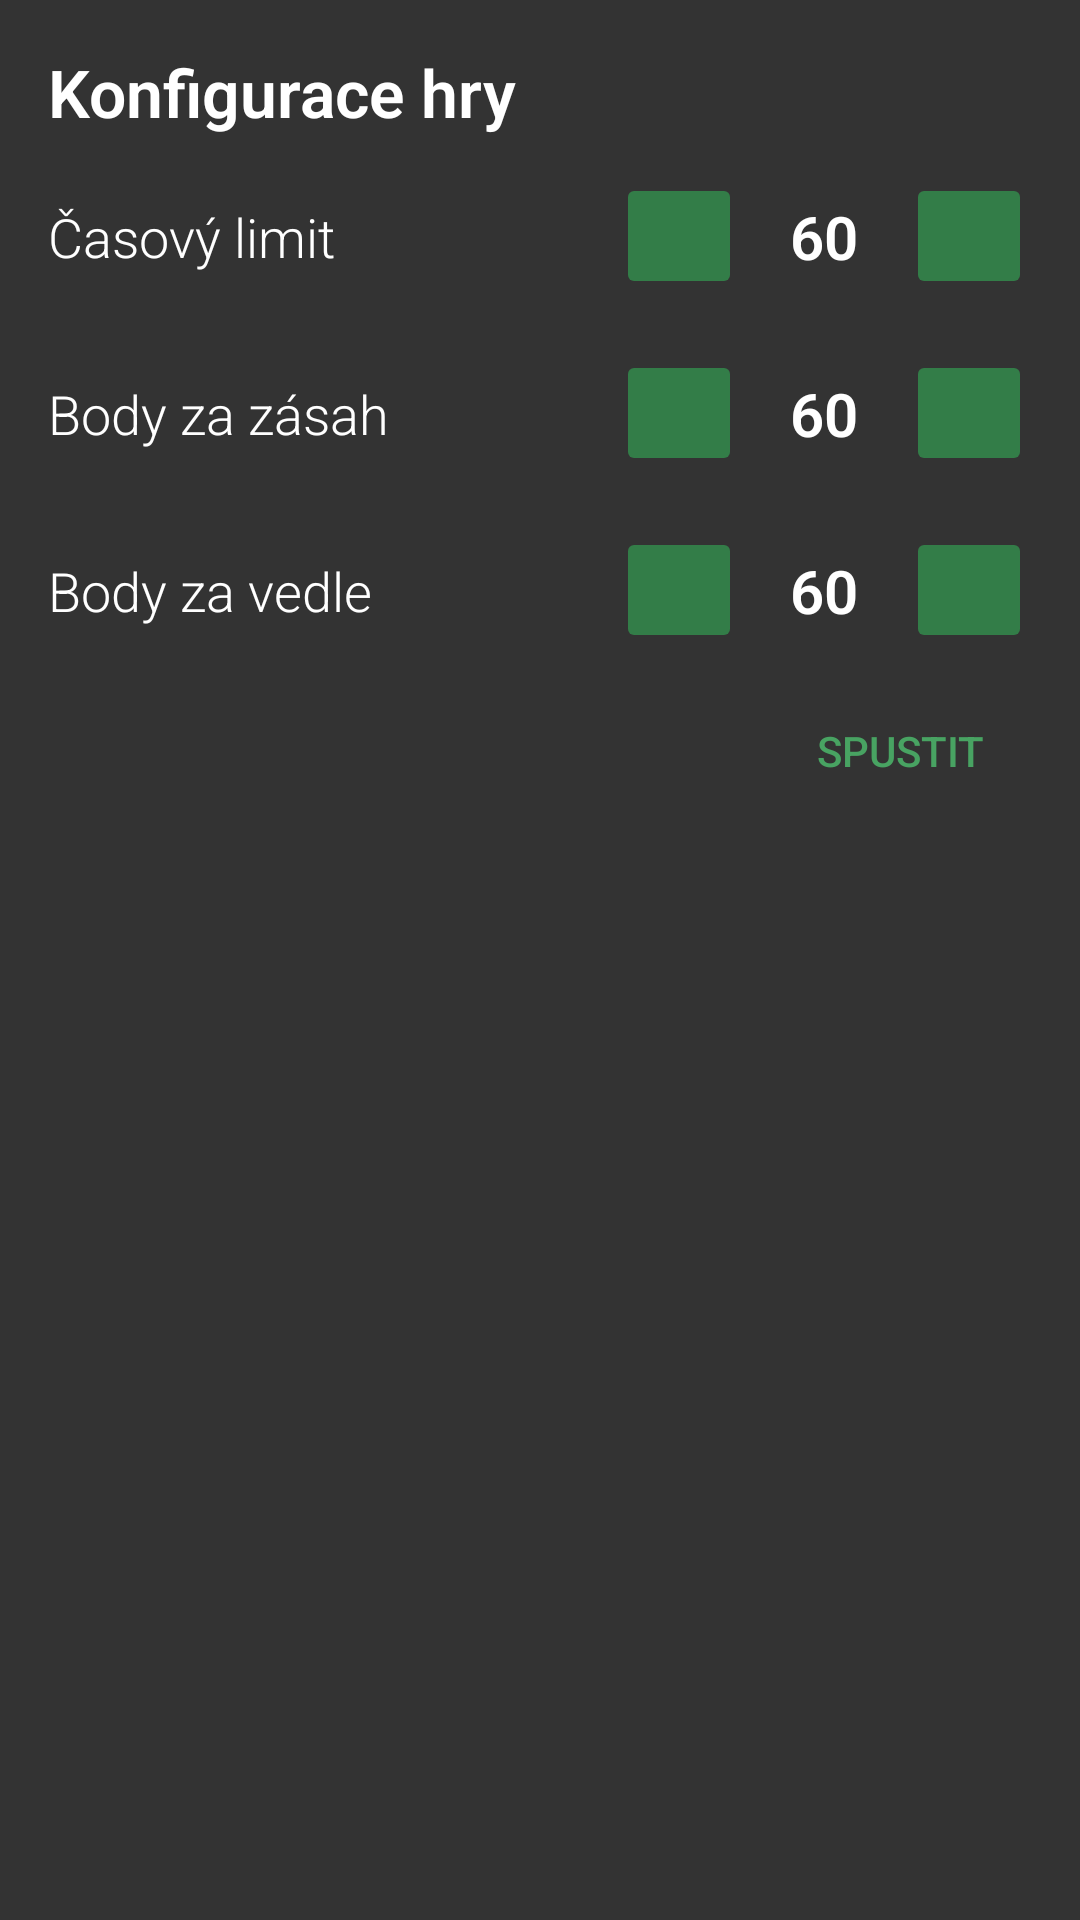

Here is an Android app screen rendered from its layout file. Give the layout XML and the strings, colors and styles it references.
<!-- AndroidManifest.xml: application theme Theme.IntresteRemote -->
<!-- res/layout/fragment_configure_game.xml -->
<?xml version="1.0" encoding="utf-8"?>
<LinearLayout xmlns:android="http://schemas.android.com/apk/res/android"
    android:layout_width="match_parent"
    android:layout_height="wrap_content"
    android:background="#333333">

    <LinearLayout
        android:layout_width="match_parent"
        android:layout_height="wrap_content"
        android:layout_margin="16dp">
        <LinearLayout
            android:layout_width="match_parent"
            android:layout_height="match_parent"
            android:orientation="vertical">
            <androidx.appcompat.widget.AppCompatTextView
                android:layout_width="match_parent"
                android:layout_height="wrap_content"
                android:fontFamily="sans-serif-light"
                android:text="Konfigurace hry"
                android:textColor="@color/font_white"
                android:textSize="22sp"
                android:layout_marginBottom="4dp"
                android:textStyle="bold" />

            <LinearLayout
                android:layout_width="match_parent"
                android:layout_height="wrap_content"
                android:gravity="center"
                android:orientation="horizontal">
                <androidx.appcompat.widget.AppCompatTextView
                    android:layout_width="0dp"
                    android:layout_weight="1"
                    android:layout_marginEnd="32dp"
                    android:layout_height="wrap_content"
                    android:fontFamily="sans-serif-light"
                    android:text="Časový limit"
                    android:textColor="@color/font_white"
                    android:textSize="18sp" />
                <LinearLayout
                    android:layout_width="wrap_content"
                    android:layout_height="wrap_content">
                    <ImageButton
                        android:id="@+id/game_config_timeout_minus_button"
                        android:layout_width="42dp"
                        android:layout_height="42dp"
                        android:textSize="18sp"
                        android:src="@drawable/ic_minus"

                        android:backgroundTint="@color/darkest_green"
                        android:layout_gravity="center"/>
                    <androidx.appcompat.widget.AppCompatTextView
                        android:id="@+id/game_config_timeout_text"
                        android:layout_width="wrap_content"
                        android:layout_height="wrap_content"
                        android:layout_gravity="center_vertical"
                        android:layout_marginHorizontal="16dp"
                        android:layout_margin="16dp"
                        android:fontFamily="sans-serif-light"
                        android:text="60"
                        android:textColor="@color/font_white"
                        android:textSize="20sp"
                        android:textStyle="bold" />

                    <ImageButton
                        android:id="@+id/game_config_timeout_plus_button"
                        android:layout_width="42dp"
                        android:layout_height="42dp"
                        android:textSize="18sp"
                        android:src="@drawable/ic_plus"

                        android:backgroundTint="@color/darkest_green"
                        android:layout_gravity="center"/>
                </LinearLayout>
            </LinearLayout>




            <LinearLayout
                android:layout_width="match_parent"
                android:layout_height="wrap_content"
                android:gravity="center"
                android:orientation="horizontal">
                <androidx.appcompat.widget.AppCompatTextView
                    android:layout_width="0dp"
                    android:layout_weight="1"
                    android:layout_marginEnd="32dp"
                    android:layout_height="wrap_content"
                    android:fontFamily="sans-serif-light"
                    android:text="Body za zásah"
                    android:textColor="@color/font_white"
                    android:textSize="18sp" />
                <ImageButton
                    android:id="@+id/game_config_hits_minus_button"
                    android:layout_width="42dp"
                    android:layout_height="42dp"
                    android:textSize="18sp"
                    android:src="@drawable/ic_minus"

                    android:backgroundTint="@color/darkest_green"
                    android:layout_gravity="center"/>
                <androidx.appcompat.widget.AppCompatTextView
                    android:id="@+id/game_config_hits_text"
                    android:layout_width="wrap_content"
                    android:layout_height="wrap_content"
                    android:layout_gravity="center_vertical"
                    android:layout_marginHorizontal="16dp"
                    android:layout_margin="16dp"
                    android:fontFamily="sans-serif-light"
                    android:text="60"
                    android:textColor="@color/font_white"
                    android:textSize="20sp"
                    android:textStyle="bold" />

                <ImageButton
                    android:id="@+id/game_config_hits_plus_button"
                    android:layout_width="42dp"
                    android:layout_height="42dp"
                    android:textSize="18sp"
                    android:src="@drawable/ic_plus"

                    android:backgroundTint="@color/darkest_green"
                    android:layout_gravity="center"/>
            </LinearLayout>

            <LinearLayout
                android:layout_width="match_parent"
                android:layout_height="wrap_content"
                android:gravity="center"
                android:orientation="horizontal">
                <androidx.appcompat.widget.AppCompatTextView
                    android:layout_width="0dp"
                    android:layout_weight="1"
                    android:layout_marginEnd="32dp"
                    android:layout_height="wrap_content"
                    android:fontFamily="sans-serif-light"
                    android:text="Body za vedle"
                    android:textColor="@color/font_white"
                    android:textSize="18sp" />
                <ImageButton
                    android:id="@+id/game_config_misses_minus_button"
                    android:layout_width="42dp"
                    android:layout_height="42dp"
                    android:textSize="18sp"
                    android:backgroundTint="@color/darkest_green"
                    android:src="@drawable/ic_minus"
                    android:layout_gravity="center"/>
                <androidx.appcompat.widget.AppCompatTextView
                    android:id="@+id/game_config_misses_text"

                    android:layout_width="wrap_content"
                    android:layout_height="wrap_content"
                    android:layout_gravity="center_vertical"
                    android:layout_marginHorizontal="16dp"
                    android:layout_margin="16dp"
                    android:fontFamily="sans-serif-light"
                    android:text="60"
                    android:textColor="@color/font_white"
                    android:textSize="20sp"
                    android:textStyle="bold" />

                <ImageButton
                    android:id="@+id/game_config_misses_plus_button"
                    android:layout_width="42dp"
                    android:layout_height="42dp"
                    android:textSize="18sp"
                    android:src="@drawable/ic_plus"

                    android:backgroundTint="@color/darkest_green"
                    android:layout_gravity="center"/>
            </LinearLayout>

            <LinearLayout
                android:layout_width="match_parent"
                android:layout_height="wrap_content"
                android:orientation="horizontal"
                android:gravity="end">


                <Button
                    android:id="@+id/run_button"
                    android:layout_width="wrap_content"
                    android:layout_height="wrap_content"
                    android:background="?attr/selectableItemBackground"
                    android:text="Spustit"
                    android:textColor="@color/dark_green"
                    android:layout_gravity="center"/>
            </LinearLayout>


        </LinearLayout>
    </LinearLayout>






</LinearLayout>
<!-- resources referenced by this layout -->
<resources>
  <color name="dark_green">#48a362</color>
  <color name="darkest_green">#337d48</color>
  <color name="font_white">#FFFFFFFF</color>
  <style name="Theme.IntresteRemote" parent="Theme.MaterialComponents.DayNight.DarkActionBar">
          <item name="android:forceDarkAllowed" tools:targetApi="q">false</item>
          
          <item name="colorPrimary">@color/dark_green</item>
          <item name="colorOnPrimary">@color/white</item>
          
          <item name="colorSecondary">@color/teal_200</item>
          <item name="colorSecondaryVariant">@color/teal_700</item>
          <item name="colorOnSecondary">@color/white</item>
          
          
          
          <item name="colorControlNormal">@color/white</item>
          <item name="windowActionBar">false</item>
          <item name="windowNoTitle">true</item>
      </style>
  <color name="white">#FFFFFFFF</color>
  <color name="teal_200">#FF03DAC5</color>
  <color name="teal_700">#FF018786</color>
</resources>
